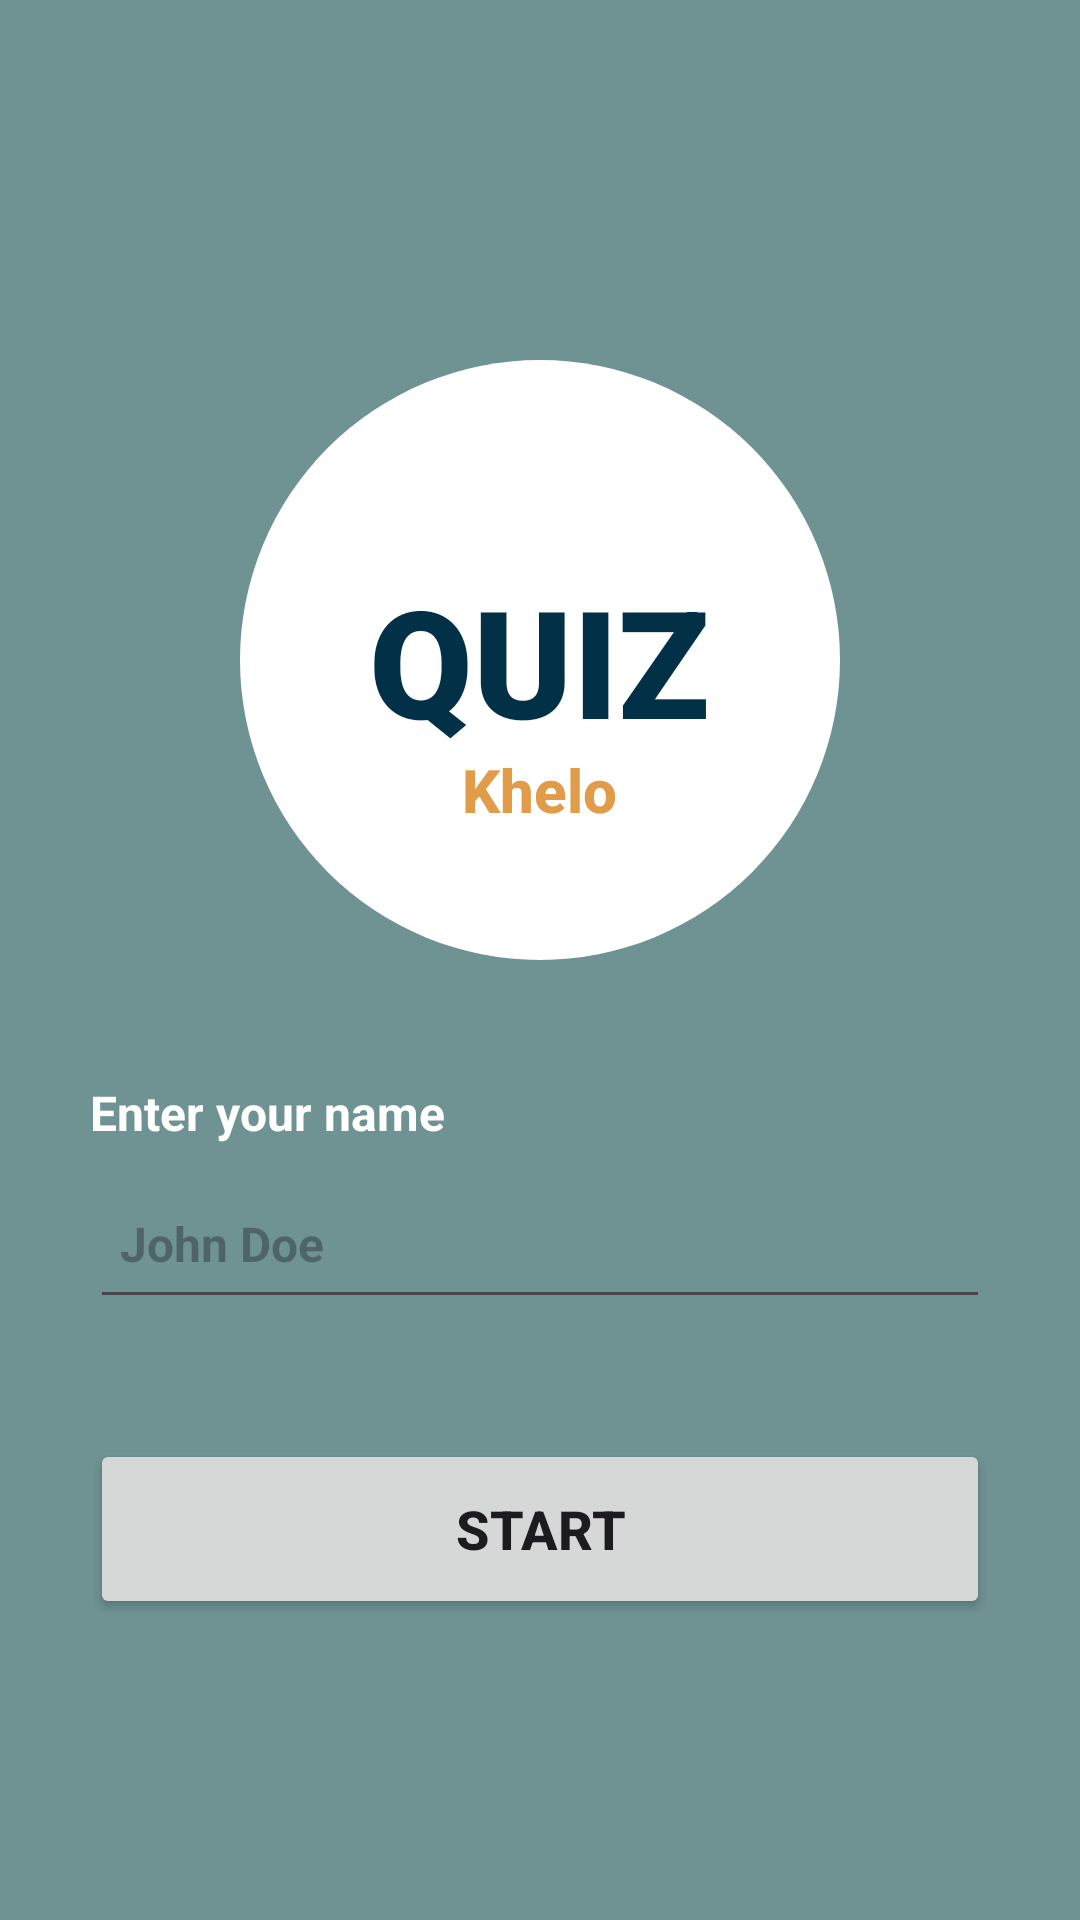

Write the Android layout XML for this screen, with the resource values it uses.
<!-- AndroidManifest.xml: activity theme Theme.Quizmobileapp -->
<!-- res/layout/activity_main.xml -->
<RelativeLayout
    xmlns:android="http://schemas.android.com/apk/res/android"
    android:id="@+id/main"
    android:layout_width="match_parent"
    android:layout_height="match_parent"
    android:background="@color/backgroundcolor">

    
    <RelativeLayout
        android:id="@+id/logoContainer"
        android:layout_width="200dp"
        android:layout_height="200dp"
        android:layout_centerHorizontal="true"
        android:layout_marginTop="120dp"
        android:background="@drawable/circle">

        
        <TextView
            android:id="@+id/textQuiz"
            android:layout_width="wrap_content"
            android:layout_height="wrap_content"
            android:text="QUIZ"
            android:textSize="50sp"
            android:textStyle="bold"
            android:textColor="#023047"
            android:layout_centerHorizontal="true"
            android:layout_centerInParent="true"
            android:fontFamily="sans-serif-black"/>

        
        <TextView
            android:id="@+id/textKhelo"
            android:layout_width="wrap_content"
            android:layout_height="wrap_content"
            android:layout_below="@id/textQuiz"
            android:layout_centerHorizontal="true"
            android:layout_marginTop="-4dp"
            android:fontFamily="sans-serif-medium"
            android:text="Khelo"
            android:textColor="#E09C49"
            android:textSize="20sp"
            android:textStyle="bold"/>
    </RelativeLayout>

    <TextView
        android:id="@+id/nameLabel"
        android:layout_width="wrap_content"
        android:layout_height="wrap_content"
        android:layout_below="@id/logoContainer"
        android:layout_marginTop="40dp"
        android:layout_marginStart="30dp"
        android:text="Enter your name"
        android:textSize="16sp"
        android:textColor="@color/backgroundcolor1"
        android:textStyle="bold"/>

    <EditText
        android:id="@+id/nameInput"
        android:layout_width="match_parent"
        android:layout_height="50dp"
        android:layout_below="@id/nameLabel"
        android:layout_marginStart="30dp"
        android:layout_marginEnd="30dp"
        android:layout_marginTop="8dp"
        android:padding="10dp"
        android:hint="John Doe"
        android:textSize="16sp"
        android:textStyle="bold"/>

    
    <Button
        android:id="@+id/startButton"
        android:layout_width="match_parent"
        android:layout_height="60dp"
        android:layout_below="@id/nameInput"
        android:layout_marginStart="30dp"
        android:layout_marginEnd="30dp"
        android:layout_marginTop="40dp"
        android:text="Start"
        android:textSize="18sp"
        android:textStyle="bold"/>

</RelativeLayout>
<!-- resources referenced by this layout -->
<resources>
  <color name="backgroundcolor">#6F9293</color>
  <color name="backgroundcolor1">#FFFFFF</color>
  =======
  <!-- drawable circle (drawable) -->
  <?xml version="1.0" encoding="utf-8"?>
      <shape xmlns:android="http://schemas.android.com/apk/res/android"
          android:shape="oval">
          <solid android:color="@android:color/white"/>
      </shape>
  <style name="Theme.Quizmobileapp" parent="Theme.Material3.Light.NoActionBar">
          <item name="colorPrimary">@color/purple_500</item>
          <item name="colorPrimaryVariant">@color/purple_700</item>
          <item name="colorOnPrimary">@color/circle_bg</item>
          <item name="colorBackground">@color/backgroundcolor</item>
          <item name="android:windowBackground">@color/backgroundcolor</item>
      </style>
  <color name="purple_500">#6200EE</color>
  <color name="purple_700">#3700B3</color>
  <color name="circle_bg">#FFFFFF</color>
</resources>
